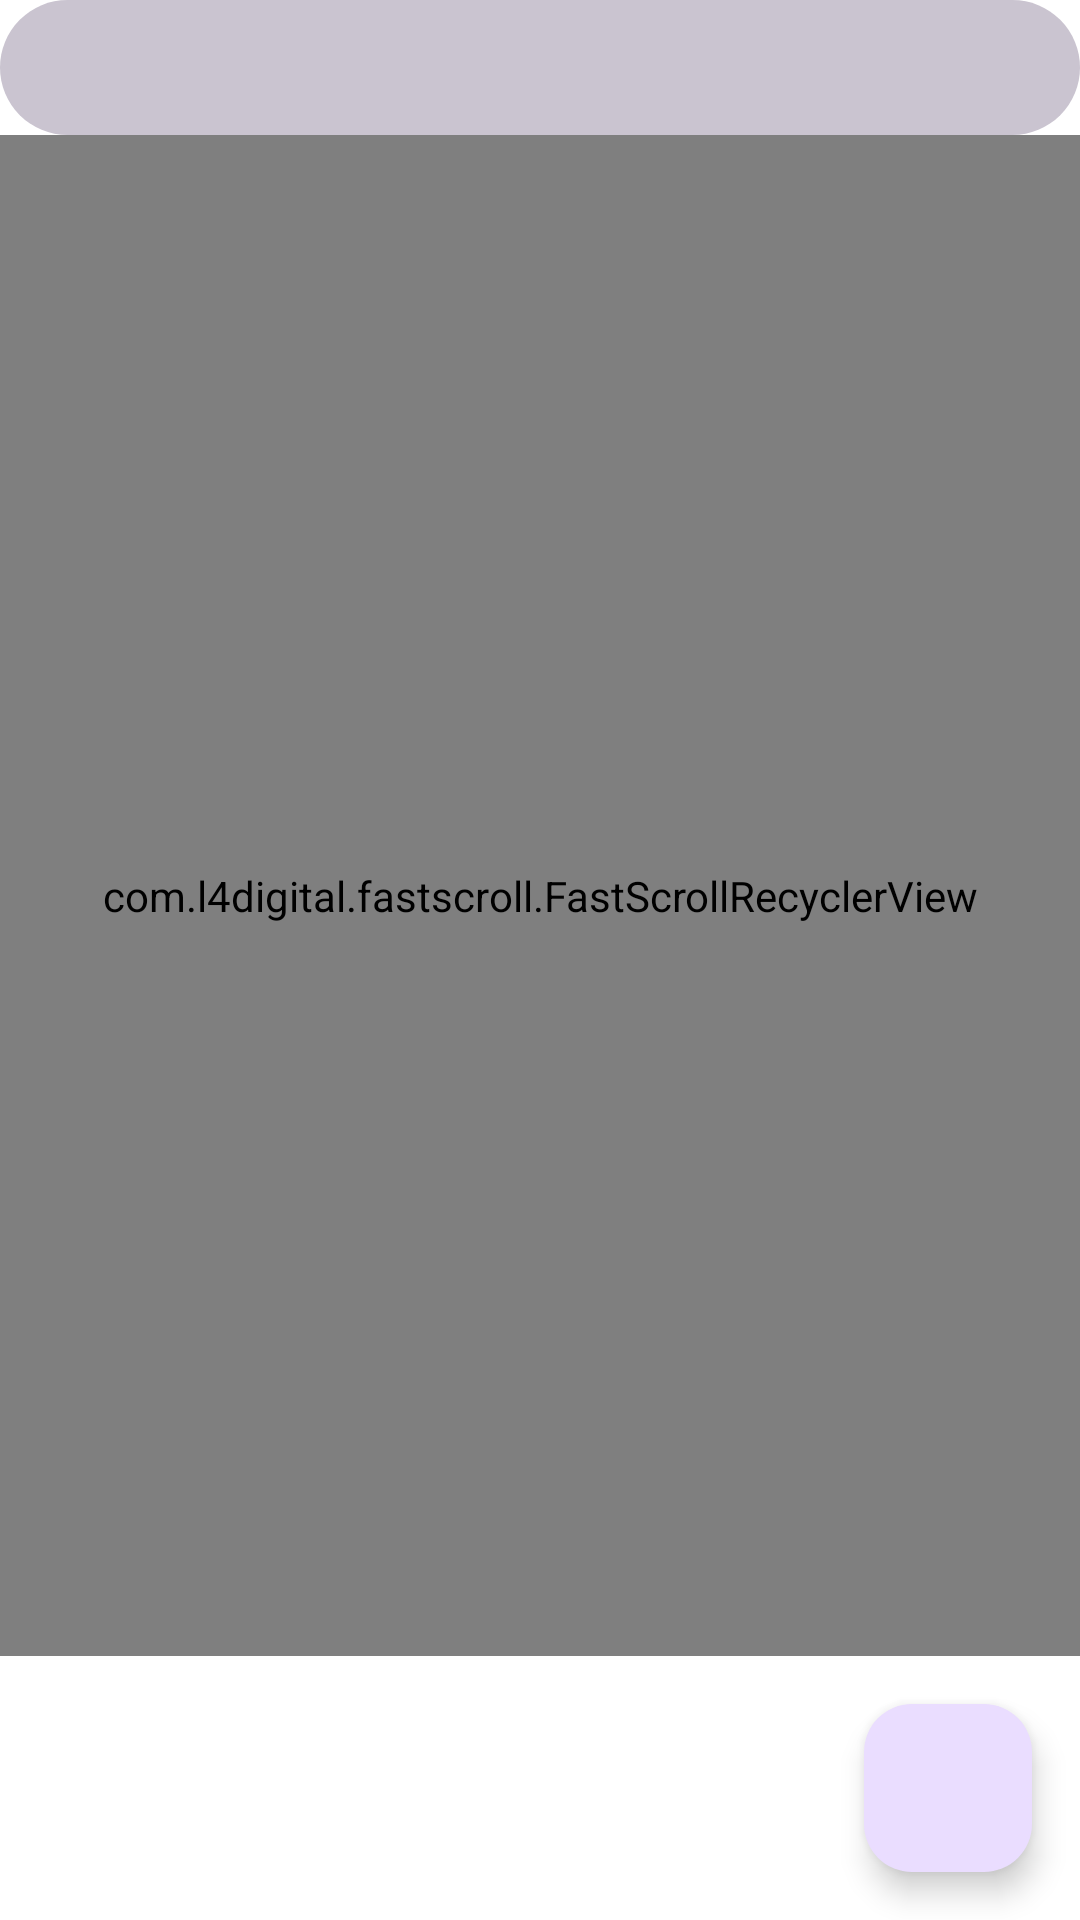

Write the Android layout XML for this screen, with the resource values it uses.
<!-- AndroidManifest.xml: application theme Theme.MyApplication -->
<!-- res/layout/fragment_playlists.xml -->
<?xml version="1.0" encoding="utf-8"?>
<LinearLayout xmlns:android="http://schemas.android.com/apk/res/android"
    xmlns:app="http://schemas.android.com/apk/res-auto"
    android:layout_width="match_parent"
    android:layout_height="match_parent"
    android:gravity="center"
    android:orientation="vertical">

    <LinearLayout
        android:layout_width="match_parent"
        android:layout_height="wrap_content"
        android:orientation="horizontal"
        android:weightSum="2"
        android:background="@drawable/rectangle_shape"
        android:padding="10dp">

        <ImageView
            android:layout_width="@dimen/searchBox_size"
            android:layout_height="@dimen/searchBox_size"
            android:layout_alignParentLeft="true"
            android:layout_marginStart="10dp"
            android:layout_marginEnd="10dp"
            android:layout_gravity="center_vertical"
            android:background="@drawable/ic_baseline_search_24" />

        <EditText
            android:id="@+id/etSearch"
            android:layout_width="match_parent"
            android:layout_height="@dimen/searchBox_size"
            android:layout_marginRight="@dimen/searchBox_size"
            android:layout_weight="1"
            android:textColor="?colorOnBackground"
            android:background="@null"
            android:maxLines="1"/>

    </LinearLayout>

    <FrameLayout
        android:layout_width="match_parent"
        android:layout_height="match_parent"
        android:layout_weight="1">

        <com.l4digital.fastscroll.FastScrollRecyclerView
            android:id="@+id/lvPlayList"
            android:layout_width="match_parent"
            android:layout_height="match_parent"
            app:bubbleColor="?colorPrimary"
            app:bubbleSize="small"
            app:bubbleTextColor="?colorOnPrimary"
            app:handleColor="?colorSurfaceVariant" />

    </FrameLayout>

    <com.google.android.material.floatingactionbutton.FloatingActionButton
        android:id="@+id/fab"
        android:layout_width="wrap_content"
        android:layout_height="wrap_content"
        android:layout_gravity="end|bottom"
        android:layout_margin="16dp"
        android:src="@drawable/ic_baseline_add_24"
        app:layout_constraintBottom_toBottomOf="parent"
        app:layout_constraintEnd_toEndOf="parent" />
</LinearLayout>
<!-- resources referenced by this layout -->
<resources>
  <dimen name="searchBox_size">25dp</dimen>
  <!-- drawable rectangle_shape (drawable) -->
  <?xml version="1.0" encoding="utf-8"?>
  <shape xmlns:android="http://schemas.android.com/apk/res/android"
  	android:shape="rectangle" >
  	<corners android:radius="60dp" />
  	<solid android:color="?colorOutlineVariant" />
  </shape>
  <style name="Theme.MyApplication" parent="Theme.Material3.DayNight">
  
          <item name="alertDialogTheme">@style/Theme.AlertDialog</item>
          <item name="dialogCornerRadius">28dp</item>
  
          
          <item name="colorBackground">@color/light_background</item>
          <item name="colorBackgroundSecondary">@color/light_background_secondary</item>
          <item name="colorText">@color/light_text_color</item>
          <item name="colorTextSecondary">@color/light_text_color_secondary</item>
          <item name="colorWidgetControlNormal">#000</item>
  
          <item name="android:windowBackground">?colorBackground</item>
          <item name="android:statusBarColor">?colorBackground</item>
          <item name="android:navigationBarColor">?colorBackground</item>
          <item name="android:windowLightStatusBar">true</item>
  
          <item name="android:textColor">?colorText</item>
          <item name="android:textColorSecondary">?colorTextSecondary</item>
  
      </style>
  <style name="Theme.AlertDialog" parent="ThemeOverlay.Material3.MaterialAlertDialog">
          <item name="android:background">?colorBackgroundSecondary</item>
          <item name="colorControlActivated">?colorWidgetControlNormal</item>
          <item name="buttonBarPositiveButtonStyle">@style/Theme.AlertDialog.Button</item>
          <item name="buttonBarNegativeButtonStyle">@style/Theme.AlertDialog.Button</item>
      </style>
  <color name="light_background">#fff</color>
  <color name="light_background_secondary">#e4e4e4</color>
  <color name="light_text_color">#6e6e6e</color>
  <color name="light_text_color_secondary">#adadad</color>
  <style name="Theme.AlertDialog.Button" parent="Widget.Material3.Button.TextButton.Dialog">
          <item name="android:textColor">?colorText</item>
      </style>
</resources>
